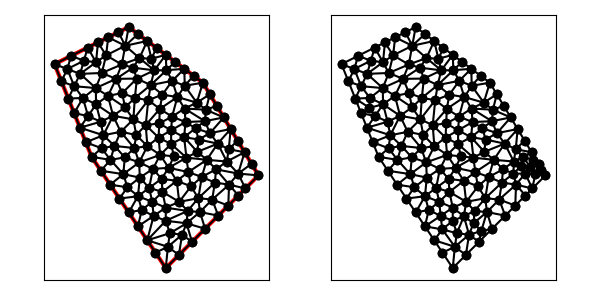

The data file committed next to this chart (first rows):
5.000000000000000000e+00, 1.300000000000000000e+01, 7.000000000000000000e+00, 8.000000000000000000e+00, 1.100000000000000000e+01, 2.000000000000000000e+00, 1.600000000000000000e+01, 7.000000000000000000e+00, 1.300000000000000000e+01, 1.200000000000000000e+01, 9.000000000000000000e+00, 1.500000000000000000e+01, 1.005585885129264945e+01, 1.105904942981104178e+01, 9.251003617831333514e+00, 1.002100075932095358e+01, 9.918175172314793286e+00, 9.710952064638824766e+00, 9.741679213812926008e+00, 1.026366741792360671e+01, 0.000000000000000000e+00, 5.000000000000000000e-01
5.000000000000000000e+00, 1.300000000000000000e+01, 7.000000000000000000e+00, 8.000000000000000000e+00, 1.100000000000000000e+01, 2.000000000000000000e+00, 1.600000000000000000e+01, 7.000000000000000000e+00, 1.300000000000000000e+01, 1.200000000000000000e+01, 9.000000000000000000e+00, 1.500000000000000000e+01, 1.115473905000407662e+01, 7.409057278301506955e+00, 1.069576191470446602e+01, 8.103853923930801173e+00, 1.030751001046338722e+01, 7.348381161018203933e+00, 1.071933699172397780e+01, 7.620430787750170687e+00, 0.000000000000000000e+00, 5.000000000000000000e-01
5.000000000000000000e+00, 1.300000000000000000e+01, 7.000000000000000000e+00, 8.000000000000000000e+00, 1.100000000000000000e+01, 2.000000000000000000e+00, 1.600000000000000000e+01, 7.000000000000000000e+00, 1.300000000000000000e+01, 1.200000000000000000e+01, 9.000000000000000000e+00, 1.500000000000000000e+01, 5.690229362276394198e+00, 1.273757526419710828e+01, 6.380458724552787508e+00, 1.247515052839421479e+01, 6.584656553276309943e+00, 1.318478885969706482e+01, 6.218448213368497512e+00, 1.279917155076279478e+01, 0.000000000000000000e+00, 3.556450910555419287e-01
5.000000000000000000e+00, 1.300000000000000000e+01, 7.000000000000000000e+00, 8.000000000000000000e+00, 1.100000000000000000e+01, 2.000000000000000000e+00, 1.600000000000000000e+01, 7.000000000000000000e+00, 1.300000000000000000e+01, 1.200000000000000000e+01, 9.000000000000000000e+00, 1.500000000000000000e+01, 5.894427190999915744e+00, 1.344721359549995832e+01, 5.690229362276394198e+00, 1.273757526419710828e+01, 6.584656553276309943e+00, 1.318478885969706482e+01, 6.056437702184207517e+00, 1.312319257313137655e+01, 0.000000000000000000e+00, 3.556450910555419287e-01
5.000000000000000000e+00, 1.300000000000000000e+01, 7.000000000000000000e+00, 8.000000000000000000e+00, 1.100000000000000000e+01, 2.000000000000000000e+00, 1.600000000000000000e+01, 7.000000000000000000e+00, 1.300000000000000000e+01, 1.200000000000000000e+01, 9.000000000000000000e+00, 1.500000000000000000e+01, 8.813723002613498281e+00, 1.399058798352289834e+01, 9.500000000000000000e+00, 1.462500000000000000e+01, 9.000000000000000000e+00, 1.500000000000000000e+01, 9.104574334204500019e+00, 1.453852932784096730e+01, 0.000000000000000000e+00, 5.000000000000000000e-01
5.000000000000000000e+00, 1.300000000000000000e+01, 7.000000000000000000e+00, 8.000000000000000000e+00, 1.100000000000000000e+01, 2.000000000000000000e+00, 1.600000000000000000e+01, 7.000000000000000000e+00, 1.300000000000000000e+01, 1.200000000000000000e+01, 9.000000000000000000e+00, 1.500000000000000000e+01, 6.788854381999831489e+00, 1.389442719099991663e+01, 6.584656553276309943e+00, 1.318478885969706482e+01, 7.237981676205734516e+00, 1.310250891476428947e+01, 6.870497537160624724e+00, 1.339390832182042423e+01, 0.000000000000000000e+00, 3.556450910555419287e-01
5.000000000000000000e+00, 1.300000000000000000e+01, 7.000000000000000000e+00, 8.000000000000000000e+00, 1.100000000000000000e+01, 2.000000000000000000e+00, 1.600000000000000000e+01, 7.000000000000000000e+00, 1.300000000000000000e+01, 1.200000000000000000e+01, 9.000000000000000000e+00, 1.500000000000000000e+01, 6.061620038630497476e+00, 1.180909857331184831e+01, 6.380458724552787508e+00, 1.247515052839421479e+01, 5.690229362276394198e+00, 1.273757526419710828e+01, 6.044102708486559727e+00, 1.234060812196772439e+01, 0.000000000000000000e+00, 4.480861545523000533e-01
5.000000000000000000e+00, 1.300000000000000000e+01, 7.000000000000000000e+00, 8.000000000000000000e+00, 1.100000000000000000e+01, 2.000000000000000000e+00, 1.600000000000000000e+01, 7.000000000000000000e+00, 1.300000000000000000e+01, 1.200000000000000000e+01, 9.000000000000000000e+00, 1.500000000000000000e+01, 5.371390676354103277e+00, 1.207152330911474181e+01, 5.690229362276394198e+00, 1.273757526419710828e+01, 5.000000000000000000e+00, 1.300000000000000000e+01, 5.353873346210165529e+00, 1.260303285777061610e+01, 1.000000000000000000e+00, 4.480861545523000533e-01
5.000000000000000000e+00, 1.300000000000000000e+01, 7.000000000000000000e+00, 8.000000000000000000e+00, 1.100000000000000000e+01, 2.000000000000000000e+00, 1.600000000000000000e+01, 7.000000000000000000e+00, 1.300000000000000000e+01, 1.200000000000000000e+01, 9.000000000000000000e+00, 1.500000000000000000e+01, 7.880529129328205151e+00, 1.128589449000005729e+01, 8.321034596598133604e+00, 1.220630985868119822e+01, 7.223675639433114526e+00, 1.171030624781960938e+01, 7.808413121786483835e+00, 1.173417019883362222e+01, 0.000000000000000000e+00, 5.000000000000000000e-01
5.000000000000000000e+00, 1.300000000000000000e+01, 7.000000000000000000e+00, 8.000000000000000000e+00, 1.100000000000000000e+01, 2.000000000000000000e+00, 1.600000000000000000e+01, 7.000000000000000000e+00, 1.300000000000000000e+01, 1.200000000000000000e+01, 9.000000000000000000e+00, 1.500000000000000000e+01, 8.627446005226996562e+00, 1.298117596704579491e+01, 9.229214628408120902e+00, 1.280906667039474378e+01, 9.580286147852723033e+00, 1.332723254545203062e+01, 9.145648927162612907e+00, 1.303915839429752310e+01, 0.000000000000000000e+00, 5.000000000000000000e-01
5.000000000000000000e+00, 1.300000000000000000e+01, 7.000000000000000000e+00, 8.000000000000000000e+00, 1.100000000000000000e+01, 2.000000000000000000e+00, 1.600000000000000000e+01, 7.000000000000000000e+00, 1.300000000000000000e+01, 1.200000000000000000e+01, 9.000000000000000000e+00, 1.500000000000000000e+01, 6.584656553276309943e+00, 1.318478885969706482e+01, 6.788854381999831489e+00, 1.389442719099991663e+01, 5.894427190999915744e+00, 1.344721359549995832e+01, 6.422646042092019059e+00, 1.350880988206564659e+01, 0.000000000000000000e+00, 3.556450910555419287e-01
5.000000000000000000e+00, 1.300000000000000000e+01, 7.000000000000000000e+00, 8.000000000000000000e+00, 1.100000000000000000e+01, 2.000000000000000000e+00, 1.600000000000000000e+01, 7.000000000000000000e+00, 1.300000000000000000e+01, 1.200000000000000000e+01, 9.000000000000000000e+00, 1.500000000000000000e+01, 7.550211034281823608e+00, 1.252275333389914458e+01, 7.237981676205734516e+00, 1.310250891476428947e+01, 6.380458724552787508e+00, 1.247515052839421479e+01, 7.056217145013448544e+00, 1.270013759235254902e+01, 0.000000000000000000e+00, 5.000000000000000000e-01
5.000000000000000000e+00, 1.300000000000000000e+01, 7.000000000000000000e+00, 8.000000000000000000e+00, 1.100000000000000000e+01, 2.000000000000000000e+00, 1.600000000000000000e+01, 7.000000000000000000e+00, 1.300000000000000000e+01, 1.200000000000000000e+01, 9.000000000000000000e+00, 1.500000000000000000e+01, 7.237981676205734516e+00, 1.310250891476428947e+01, 6.584656553276309943e+00, 1.318478885969706482e+01, 6.380458724552787508e+00, 1.247515052839421479e+01, 6.734365651344944581e+00, 1.292081610095185518e+01, 0.000000000000000000e+00, 3.556450910555419287e-01
5.000000000000000000e+00, 1.300000000000000000e+01, 7.000000000000000000e+00, 8.000000000000000000e+00, 1.100000000000000000e+01, 2.000000000000000000e+00, 1.600000000000000000e+01, 7.000000000000000000e+00, 1.300000000000000000e+01, 1.200000000000000000e+01, 9.000000000000000000e+00, 1.500000000000000000e+01, 7.550211034281823608e+00, 1.252275333389914458e+01, 8.321034596598133604e+00, 1.220630985868119822e+01, 8.627446005226996562e+00, 1.298117596704579491e+01, 8.166230545368984295e+00, 1.257007971987537864e+01, 0.000000000000000000e+00, 5.000000000000000000e-01
5.000000000000000000e+00, 1.300000000000000000e+01, 7.000000000000000000e+00, 8.000000000000000000e+00, 1.100000000000000000e+01, 2.000000000000000000e+00, 1.600000000000000000e+01, 7.000000000000000000e+00, 1.300000000000000000e+01, 1.200000000000000000e+01, 9.000000000000000000e+00, 1.500000000000000000e+01, 8.627446005226996562e+00, 1.298117596704579491e+01, 7.781384612677365809e+00, 1.347441878855483210e+01, 7.550211034281823608e+00, 1.252275333389914458e+01, 7.986347217395395326e+00, 1.299278269649992446e+01, 0.000000000000000000e+00, 5.000000000000000000e-01
5.000000000000000000e+00, 1.300000000000000000e+01, 7.000000000000000000e+00, 8.000000000000000000e+00, 1.100000000000000000e+01, 2.000000000000000000e+00, 1.600000000000000000e+01, 7.000000000000000000e+00, 1.300000000000000000e+01, 1.200000000000000000e+01, 9.000000000000000000e+00, 1.500000000000000000e+01, 6.530525183076676399e+00, 1.117529402681807760e+01, 7.223675639433114526e+00, 1.171030624781960938e+01, 6.061620038630497476e+00, 1.180909857331184831e+01, 6.605273620380096133e+00, 1.156489961598317961e+01, 0.000000000000000000e+00, 5.000000000000000000e-01
5.000000000000000000e+00, 1.300000000000000000e+01, 7.000000000000000000e+00, 8.000000000000000000e+00, 1.100000000000000000e+01, 2.000000000000000000e+00, 1.600000000000000000e+01, 7.000000000000000000e+00, 1.300000000000000000e+01, 1.200000000000000000e+01, 9.000000000000000000e+00, 1.500000000000000000e+01, 8.813723002613498281e+00, 1.399058798352289834e+01, 7.894427190999915744e+00, 1.444721359549995832e+01, 7.781384612677365809e+00, 1.347441878855483210e+01, 8.163178268763592982e+00, 1.397074012252589625e+01, 0.000000000000000000e+00, 4.966525236734068427e-01
5.000000000000000000e+00, 1.300000000000000000e+01, 7.000000000000000000e+00, 8.000000000000000000e+00, 1.100000000000000000e+01, 2.000000000000000000e+00, 1.600000000000000000e+01, 7.000000000000000000e+00, 1.300000000000000000e+01, 1.200000000000000000e+01, 9.000000000000000000e+00, 1.500000000000000000e+01, 7.632331668163987004e+00, 9.164416186552145405e+00, 7.486318163766646272e+00, 9.894497553630685616e+00, 6.371390676354103277e+00, 9.571523309114741807e+00, 7.163346836094912184e+00, 9.543479016432524276e+00, 1.000000000000000000e+00, 5.000000000000000000e-01
5.000000000000000000e+00, 1.300000000000000000e+01, 7.000000000000000000e+00, 8.000000000000000000e+00, 1.100000000000000000e+01, 2.000000000000000000e+00, 1.600000000000000000e+01, 7.000000000000000000e+00, 1.300000000000000000e+01, 1.200000000000000000e+01, 9.000000000000000000e+00, 1.500000000000000000e+01, 6.061620038630497476e+00, 1.180909857331184831e+01, 5.742781352708207443e+00, 1.114304661822948184e+01, 6.530525183076676399e+00, 1.117529402681807760e+01, 6.111642191471793772e+00, 1.137581307278646925e+01, 1.000000000000000000e+00, 5.000000000000000000e-01
5.000000000000000000e+00, 1.300000000000000000e+01, 7.000000000000000000e+00, 8.000000000000000000e+00, 1.100000000000000000e+01, 2.000000000000000000e+00, 1.600000000000000000e+01, 7.000000000000000000e+00, 1.300000000000000000e+01, 1.200000000000000000e+01, 9.000000000000000000e+00, 1.500000000000000000e+01, 5.371390676354103277e+00, 1.207152330911474181e+01, 5.742781352708207443e+00, 1.114304661822948184e+01, 6.061620038630497476e+00, 1.180909857331184831e+01, 5.725264022564268807e+00, 1.167455616688535791e+01, 1.000000000000000000e+00, 5.000000000000000000e-01
5.000000000000000000e+00, 1.300000000000000000e+01, 7.000000000000000000e+00, 8.000000000000000000e+00, 1.100000000000000000e+01, 2.000000000000000000e+00, 1.600000000000000000e+01, 7.000000000000000000e+00, 1.300000000000000000e+01, 1.200000000000000000e+01, 9.000000000000000000e+00, 1.500000000000000000e+01, 5.000000000000000000e+00, 1.300000000000000000e+01, 5.690229362276394198e+00, 1.273757526419710828e+01, 5.894427190999915744e+00, 1.344721359549995832e+01, 5.528218851092103314e+00, 1.306159628656568827e+01, 1.000000000000000000e+00, 4.480861545523000533e-01
5.000000000000000000e+00, 1.300000000000000000e+01, 7.000000000000000000e+00, 8.000000000000000000e+00, 1.100000000000000000e+01, 2.000000000000000000e+00, 1.600000000000000000e+01, 7.000000000000000000e+00, 1.300000000000000000e+01, 1.200000000000000000e+01, 9.000000000000000000e+00, 1.500000000000000000e+01, 6.061620038630497476e+00, 1.180909857331184831e+01, 5.690229362276394198e+00, 1.273757526419710828e+01, 5.371390676354103277e+00, 1.207152330911474181e+01, 5.707746692420331946e+00, 1.220606571554123398e+01, 1.000000000000000000e+00, 4.480861545523000533e-01
5.000000000000000000e+00, 1.300000000000000000e+01, 7.000000000000000000e+00, 8.000000000000000000e+00, 1.100000000000000000e+01, 2.000000000000000000e+00, 1.600000000000000000e+01, 7.000000000000000000e+00, 1.300000000000000000e+01, 1.200000000000000000e+01, 9.000000000000000000e+00, 1.500000000000000000e+01, 8.813723002613498281e+00, 1.399058798352289834e+01, 7.781384612677365809e+00, 1.347441878855483210e+01, 8.627446005226996562e+00, 1.298117596704579491e+01, 8.407517873505954142e+00, 1.348206091304117393e+01, 0.000000000000000000e+00, 5.000000000000000000e-01
5.000000000000000000e+00, 1.300000000000000000e+01, 7.000000000000000000e+00, 8.000000000000000000e+00, 1.100000000000000000e+01, 2.000000000000000000e+00, 1.600000000000000000e+01, 7.000000000000000000e+00, 1.300000000000000000e+01, 1.200000000000000000e+01, 9.000000000000000000e+00, 1.500000000000000000e+01, 7.237981676205734516e+00, 1.310250891476428947e+01, 7.341640786499873172e+00, 1.417082039324993659e+01, 6.788854381999831489e+00, 1.389442719099991663e+01, 7.122825614901813651e+00, 1.372258549967138208e+01, 0.000000000000000000e+00, 5.000000000000000000e-01
5.000000000000000000e+00, 1.300000000000000000e+01, 7.000000000000000000e+00, 8.000000000000000000e+00, 1.100000000000000000e+01, 2.000000000000000000e+00, 1.600000000000000000e+01, 7.000000000000000000e+00, 1.300000000000000000e+01, 1.200000000000000000e+01, 9.000000000000000000e+00, 1.500000000000000000e+01, 7.550211034281823608e+00, 1.252275333389914458e+01, 7.781384612677365809e+00, 1.347441878855483210e+01, 7.237981676205734516e+00, 1.310250891476428947e+01, 7.523192441054974644e+00, 1.303322701240608694e+01, 0.000000000000000000e+00, 5.000000000000000000e-01
5.000000000000000000e+00, 1.300000000000000000e+01, 7.000000000000000000e+00, 8.000000000000000000e+00, 1.100000000000000000e+01, 2.000000000000000000e+00, 1.600000000000000000e+01, 7.000000000000000000e+00, 1.300000000000000000e+01, 1.200000000000000000e+01, 9.000000000000000000e+00, 1.500000000000000000e+01, 7.781384612677365809e+00, 1.347441878855483210e+01, 7.894427190999915744e+00, 1.444721359549995832e+01, 7.341640786499873172e+00, 1.417082039324993659e+01, 7.672484196725718242e+00, 1.403081759243490900e+01, 0.000000000000000000e+00, 4.966525236734068427e-01
5.000000000000000000e+00, 1.300000000000000000e+01, 7.000000000000000000e+00, 8.000000000000000000e+00, 1.100000000000000000e+01, 2.000000000000000000e+00, 1.600000000000000000e+01, 7.000000000000000000e+00, 1.300000000000000000e+01, 1.200000000000000000e+01, 9.000000000000000000e+00, 1.500000000000000000e+01, 7.237981676205734516e+00, 1.310250891476428947e+01, 7.781384612677365809e+00, 1.347441878855483210e+01, 7.341640786499873172e+00, 1.417082039324993659e+01, 7.453669025127656944e+00, 1.358258269885635094e+01, 0.000000000000000000e+00, 5.000000000000000000e-01
5.000000000000000000e+00, 1.300000000000000000e+01, 7.000000000000000000e+00, 8.000000000000000000e+00, 1.100000000000000000e+01, 2.000000000000000000e+00, 1.600000000000000000e+01, 7.000000000000000000e+00, 1.300000000000000000e+01, 1.200000000000000000e+01, 9.000000000000000000e+00, 1.500000000000000000e+01, 8.570196591290956789e+00, 9.349829707737546514e+00, 9.251003617831333514e+00, 1.002100075932095358e+01, 8.159278547048852914e+00, 1.021303023414295197e+01, 8.660159585390379888e+00, 9.861286900400484612e+00, 0.000000000000000000e+00, 5.000000000000000000e-01
5.000000000000000000e+00, 1.300000000000000000e+01, 7.000000000000000000e+00, 8.000000000000000000e+00, 1.100000000000000000e+01, 2.000000000000000000e+00, 1.600000000000000000e+01, 7.000000000000000000e+00, 1.300000000000000000e+01, 1.200000000000000000e+01, 9.000000000000000000e+00, 1.500000000000000000e+01, 1.022438937600720088e+01, 1.329176259567980090e+01, 1.100000000000000000e+01, 1.350000000000000000e+01, 1.050000000000000000e+01, 1.387500000000000000e+01, 1.057479645866906814e+01, 1.355558753189326637e+01, 0.000000000000000000e+00, 5.000000000000000000e-01
5.000000000000000000e+00, 1.300000000000000000e+01, 7.000000000000000000e+00, 8.000000000000000000e+00, 1.100000000000000000e+01, 2.000000000000000000e+00, 1.600000000000000000e+01, 7.000000000000000000e+00, 1.300000000000000000e+01, 1.200000000000000000e+01, 9.000000000000000000e+00, 1.500000000000000000e+01, 6.380458724552787508e+00, 1.247515052839421479e+01, 6.061620038630497476e+00, 1.180909857331184831e+01, 7.223675639433114526e+00, 1.171030624781960938e+01, 6.555251467538799837e+00, 1.199818511650855690e+01, 0.000000000000000000e+00, 5.000000000000000000e-01
5.000000000000000000e+00, 1.300000000000000000e+01, 7.000000000000000000e+00, 8.000000000000000000e+00, 1.100000000000000000e+01, 2.000000000000000000e+00, 1.600000000000000000e+01, 7.000000000000000000e+00, 1.300000000000000000e+01, 1.200000000000000000e+01, 9.000000000000000000e+00, 1.500000000000000000e+01, 8.647312836400347535e+00, 1.143959743054299061e+01, 9.331575453326571790e+00, 1.117525772553773145e+01, 9.442875687845791788e+00, 1.222076739492434427e+01, 9.140587992524237038e+00, 1.161187418366835544e+01, 0.000000000000000000e+00, 5.000000000000000000e-01
5.000000000000000000e+00, 1.300000000000000000e+01, 7.000000000000000000e+00, 8.000000000000000000e+00, 1.100000000000000000e+01, 2.000000000000000000e+00, 1.600000000000000000e+01, 7.000000000000000000e+00, 1.300000000000000000e+01, 1.200000000000000000e+01, 9.000000000000000000e+00, 1.500000000000000000e+01, 6.530525183076676399e+00, 1.117529402681807760e+01, 6.057086014531155804e+00, 1.035728496367211093e+01, 6.808250769496893895e+00, 1.020200910601513300e+01, 6.465287322368241441e+00, 1.057819603216844051e+01, 1.000000000000000000e+00, 3.358865793580713688e-01
5.000000000000000000e+00, 1.300000000000000000e+01, 7.000000000000000000e+00, 8.000000000000000000e+00, 1.100000000000000000e+01, 2.000000000000000000e+00, 1.600000000000000000e+01, 7.000000000000000000e+00, 1.300000000000000000e+01, 1.200000000000000000e+01, 9.000000000000000000e+00, 1.500000000000000000e+01, 7.880529129328205151e+00, 1.128589449000005729e+01, 8.159278547048852914e+00, 1.021303023414295197e+01, 8.801999586931085418e+00, 1.066767501277412578e+01, 8.280602421102715383e+00, 1.072219991230571168e+01, 0.000000000000000000e+00, 5.000000000000000000e-01
5.000000000000000000e+00, 1.300000000000000000e+01, 7.000000000000000000e+00, 8.000000000000000000e+00, 1.100000000000000000e+01, 2.000000000000000000e+00, 1.600000000000000000e+01, 7.000000000000000000e+00, 1.300000000000000000e+01, 1.200000000000000000e+01, 9.000000000000000000e+00, 1.500000000000000000e+01, 6.530525183076676399e+00, 1.117529402681807760e+01, 6.808250769496893895e+00, 1.020200910601513300e+01, 7.241649618877429084e+00, 1.083487917042762838e+01, 6.860141857150332534e+00, 1.073739410108694692e+01, 0.000000000000000000e+00, 3.358865793580713688e-01
5.000000000000000000e+00, 1.300000000000000000e+01, 7.000000000000000000e+00, 8.000000000000000000e+00, 1.100000000000000000e+01, 2.000000000000000000e+00, 1.600000000000000000e+01, 7.000000000000000000e+00, 1.300000000000000000e+01, 1.200000000000000000e+01, 9.000000000000000000e+00, 1.500000000000000000e+01, 6.057086014531155804e+00, 1.035728496367211093e+01, 6.371390676354103277e+00, 9.571523309114741807e+00, 6.808250769496893895e+00, 1.020200910601513300e+01, 6.412242486794050400e+00, 1.004360579293399525e+01, 1.000000000000000000e+00, 3.358865793580713688e-01
5.000000000000000000e+00, 1.300000000000000000e+01, 7.000000000000000000e+00, 8.000000000000000000e+00, 1.100000000000000000e+01, 2.000000000000000000e+00, 1.600000000000000000e+01, 7.000000000000000000e+00, 1.300000000000000000e+01, 1.200000000000000000e+01, 9.000000000000000000e+00, 1.500000000000000000e+01, 7.223675639433114526e+00, 1.171030624781960938e+01, 6.530525183076676399e+00, 1.117529402681807760e+01, 7.241649618877429084e+00, 1.083487917042762838e+01, 6.998616813795739411e+00, 1.124015981502177119e+01, 0.000000000000000000e+00, 5.000000000000000000e-01
5.000000000000000000e+00, 1.300000000000000000e+01, 7.000000000000000000e+00, 8.000000000000000000e+00, 1.100000000000000000e+01, 2.000000000000000000e+00, 1.600000000000000000e+01, 7.000000000000000000e+00, 1.300000000000000000e+01, 1.200000000000000000e+01, 9.000000000000000000e+00, 1.500000000000000000e+01, 7.880529129328205151e+00, 1.128589449000005729e+01, 7.223675639433114526e+00, 1.171030624781960938e+01, 7.241649618877429084e+00, 1.083487917042762838e+01, 7.448618129212916550e+00, 1.127702663608243228e+01, 0.000000000000000000e+00, 5.000000000000000000e-01
5.000000000000000000e+00, 1.300000000000000000e+01, 7.000000000000000000e+00, 8.000000000000000000e+00, 1.100000000000000000e+01, 2.000000000000000000e+00, 1.600000000000000000e+01, 7.000000000000000000e+00, 1.300000000000000000e+01, 1.200000000000000000e+01, 9.000000000000000000e+00, 1.500000000000000000e+01, 6.530525183076676399e+00, 1.117529402681807760e+01, 5.742781352708207443e+00, 1.114304661822948184e+01, 6.057086014531155804e+00, 1.035728496367211093e+01, 6.110130850105345957e+00, 1.089187520290655620e+01, 1.000000000000000000e+00, 5.000000000000000000e-01
5.000000000000000000e+00, 1.300000000000000000e+01, 7.000000000000000000e+00, 8.000000000000000000e+00, 1.100000000000000000e+01, 2.000000000000000000e+00, 1.600000000000000000e+01, 7.000000000000000000e+00, 1.300000000000000000e+01, 1.200000000000000000e+01, 9.000000000000000000e+00, 1.500000000000000000e+01, 6.380458724552787508e+00, 1.247515052839421479e+01, 7.223675639433114526e+00, 1.171030624781960938e+01, 7.550211034281823608e+00, 1.252275333389914458e+01, 7.051448466089241585e+00, 1.223607003670432469e+01, 0.000000000000000000e+00, 5.000000000000000000e-01
5.000000000000000000e+00, 1.300000000000000000e+01, 7.000000000000000000e+00, 8.000000000000000000e+00, 1.100000000000000000e+01, 2.000000000000000000e+00, 1.600000000000000000e+01, 7.000000000000000000e+00, 1.300000000000000000e+01, 1.200000000000000000e+01, 9.000000000000000000e+00, 1.500000000000000000e+01, 6.685695338177051639e+00, 8.785761654557370903e+00, 7.000000000000000000e+00, 8.000000000000000000e+00, 7.536380863047568823e+00, 8.462621180771101592e+00, 7.074025400408206821e+00, 8.416127611776156314e+00, 1.000000000000000000e+00, 5.000000000000000000e-01
5.000000000000000000e+00, 1.300000000000000000e+01, 7.000000000000000000e+00, 8.000000000000000000e+00, 1.100000000000000000e+01, 2.000000000000000000e+00, 1.600000000000000000e+01, 7.000000000000000000e+00, 1.300000000000000000e+01, 1.200000000000000000e+01, 9.000000000000000000e+00, 1.500000000000000000e+01, 6.371390676354103277e+00, 9.571523309114741807e+00, 7.486318163766646272e+00, 9.894497553630685616e+00, 6.808250769496893895e+00, 1.020200910601513300e+01, 6.888653203205881148e+00, 9.889343322920186807e+00, 1.000000000000000000e+00, 3.358865793580713688e-01
5.000000000000000000e+00, 1.300000000000000000e+01, 7.000000000000000000e+00, 8.000000000000000000e+00, 1.100000000000000000e+01, 2.000000000000000000e+00, 1.600000000000000000e+01, 7.000000000000000000e+00, 1.300000000000000000e+01, 1.200000000000000000e+01, 9.000000000000000000e+00, 1.500000000000000000e+01, 7.000000000000000000e+00, 8.000000000000000000e+00, 8.017905372982742307e+00, 7.837039851899518794e+00, 7.536380863047568823e+00, 8.462621180771101592e+00, 7.518095412010104006e+00, 8.099887010890206795e+00, 1.000000000000000000e+00, 5.000000000000000000e-01
5.000000000000000000e+00, 1.300000000000000000e+01, 7.000000000000000000e+00, 8.000000000000000000e+00, 1.100000000000000000e+01, 2.000000000000000000e+00, 1.600000000000000000e+01, 7.000000000000000000e+00, 1.300000000000000000e+01, 1.200000000000000000e+01, 9.000000000000000000e+00, 1.500000000000000000e+01, 9.251003617831333514e+00, 1.002100075932095358e+01, 8.801999586931085418e+00, 1.066767501277412578e+01, 8.159278547048852914e+00, 1.021303023414295197e+01, 8.737427250603756690e+00, 1.030056866874601162e+01, 0.000000000000000000e+00, 5.000000000000000000e-01
5.000000000000000000e+00, 1.300000000000000000e+01, 7.000000000000000000e+00, 8.000000000000000000e+00, 1.100000000000000000e+01, 2.000000000000000000e+00, 1.600000000000000000e+01, 7.000000000000000000e+00, 1.300000000000000000e+01, 1.200000000000000000e+01, 9.000000000000000000e+00, 1.500000000000000000e+01, 7.880529129328205151e+00, 1.128589449000005729e+01, 7.241649618877429084e+00, 1.083487917042762838e+01, 8.159278547048852914e+00, 1.021303023414295197e+01, 7.760485765084829346e+00, 1.077793463152354470e+01, 0.000000000000000000e+00, 5.000000000000000000e-01
5.000000000000000000e+00, 1.300000000000000000e+01, 7.000000000000000000e+00, 8.000000000000000000e+00, 1.100000000000000000e+01, 2.000000000000000000e+00, 1.600000000000000000e+01, 7.000000000000000000e+00, 1.300000000000000000e+01, 1.200000000000000000e+01, 9.000000000000000000e+00, 1.500000000000000000e+01, 7.880529129328205151e+00, 1.128589449000005729e+01, 8.647312836400347535e+00, 1.143959743054299061e+01, 8.321034596598133604e+00, 1.220630985868119822e+01, 8.282958854108896318e+00, 1.164393392640808145e+01, 0.000000000000000000e+00, 5.000000000000000000e-01
5.000000000000000000e+00, 1.300000000000000000e+01, 7.000000000000000000e+00, 8.000000000000000000e+00, 1.100000000000000000e+01, 2.000000000000000000e+00, 1.600000000000000000e+01, 7.000000000000000000e+00, 1.300000000000000000e+01, 1.200000000000000000e+01, 9.000000000000000000e+00, 1.500000000000000000e+01, 7.486318163766646272e+00, 9.894497553630685616e+00, 7.241649618877429084e+00, 1.083487917042762838e+01, 6.808250769496893895e+00, 1.020200910601513300e+01, 7.178739517380322788e+00, 1.031046194335781507e+01, 0.000000000000000000e+00, 3.358865793580713688e-01
5.000000000000000000e+00, 1.300000000000000000e+01, 7.000000000000000000e+00, 8.000000000000000000e+00, 1.100000000000000000e+01, 2.000000000000000000e+00, 1.600000000000000000e+01, 7.000000000000000000e+00, 1.300000000000000000e+01, 1.200000000000000000e+01, 9.000000000000000000e+00, 1.500000000000000000e+01, 8.570196591290956789e+00, 9.349829707737546514e+00, 8.159278547048852914e+00, 1.021303023414295197e+01, 7.632331668163987004e+00, 9.164416186552145405e+00, 8.120602268834597126e+00, 9.575758709477547370e+00, 0.000000000000000000e+00, 5.000000000000000000e-01
5.000000000000000000e+00, 1.300000000000000000e+01, 7.000000000000000000e+00, 8.000000000000000000e+00, 1.100000000000000000e+01, 2.000000000000000000e+00, 1.600000000000000000e+01, 7.000000000000000000e+00, 1.300000000000000000e+01, 1.200000000000000000e+01, 9.000000000000000000e+00, 1.500000000000000000e+01, 8.321034596598133604e+00, 1.220630985868119822e+01, 7.550211034281823608e+00, 1.252275333389914458e+01, 7.223675639433114526e+00, 1.171030624781960938e+01, 7.698307090104357542e+00, 1.214645648013331680e+01, 0.000000000000000000e+00, 5.000000000000000000e-01
5.000000000000000000e+00, 1.300000000000000000e+01, 7.000000000000000000e+00, 8.000000000000000000e+00, 1.100000000000000000e+01, 2.000000000000000000e+00, 1.600000000000000000e+01, 7.000000000000000000e+00, 1.300000000000000000e+01, 1.200000000000000000e+01, 9.000000000000000000e+00, 1.500000000000000000e+01, 9.442875687845791788e+00, 1.222076739492434427e+01, 8.321034596598133604e+00, 1.220630985868119822e+01, 8.647312836400347535e+00, 1.143959743054299061e+01, 8.803741040281423125e+00, 1.195555822804951163e+01, 0.000000000000000000e+00, 5.000000000000000000e-01
5.000000000000000000e+00, 1.300000000000000000e+01, 7.000000000000000000e+00, 8.000000000000000000e+00, 1.100000000000000000e+01, 2.000000000000000000e+00, 1.600000000000000000e+01, 7.000000000000000000e+00, 1.300000000000000000e+01, 1.200000000000000000e+01, 9.000000000000000000e+00, 1.500000000000000000e+01, 9.251003617831333514e+00, 1.002100075932095358e+01, 1.005585885129264945e+01, 1.105904942981104178e+01, 9.331575453326571790e+00, 1.117525772553773145e+01, 9.546145974150185509e+00, 1.075176930488991012e+01, 0.000000000000000000e+00, 5.000000000000000000e-01
5.000000000000000000e+00, 1.300000000000000000e+01, 7.000000000000000000e+00, 8.000000000000000000e+00, 1.100000000000000000e+01, 2.000000000000000000e+00, 1.600000000000000000e+01, 7.000000000000000000e+00, 1.300000000000000000e+01, 1.200000000000000000e+01, 9.000000000000000000e+00, 1.500000000000000000e+01, 7.880529129328205151e+00, 1.128589449000005729e+01, 8.801999586931085418e+00, 1.066767501277412578e+01, 8.647312836400347535e+00, 1.143959743054299061e+01, 8.443280517553212405e+00, 1.113105564443905848e+01, 0.000000000000000000e+00, 5.000000000000000000e-01
5.000000000000000000e+00, 1.300000000000000000e+01, 7.000000000000000000e+00, 8.000000000000000000e+00, 1.100000000000000000e+01, 2.000000000000000000e+00, 1.600000000000000000e+01, 7.000000000000000000e+00, 1.300000000000000000e+01, 1.200000000000000000e+01, 9.000000000000000000e+00, 1.500000000000000000e+01, 7.632331668163987004e+00, 9.164416186552145405e+00, 8.159278547048852914e+00, 1.021303023414295197e+01, 7.486318163766646272e+00, 9.894497553630685616e+00, 7.759309459659828434e+00, 9.757314658108594330e+00, 0.000000000000000000e+00, 5.000000000000000000e-01
5.000000000000000000e+00, 1.300000000000000000e+01, 7.000000000000000000e+00, 8.000000000000000000e+00, 1.100000000000000000e+01, 2.000000000000000000e+00, 1.600000000000000000e+01, 7.000000000000000000e+00, 1.300000000000000000e+01, 1.200000000000000000e+01, 9.000000000000000000e+00, 1.500000000000000000e+01, 7.241649618877429084e+00, 1.083487917042762838e+01, 7.486318163766646272e+00, 9.894497553630685616e+00, 8.159278547048852914e+00, 1.021303023414295197e+01, 7.629082109897642461e+00, 1.031413565273375532e+01, 0.000000000000000000e+00, 5.000000000000000000e-01
5.000000000000000000e+00, 1.300000000000000000e+01, 7.000000000000000000e+00, 8.000000000000000000e+00, 1.100000000000000000e+01, 2.000000000000000000e+00, 1.600000000000000000e+01, 7.000000000000000000e+00, 1.300000000000000000e+01, 1.200000000000000000e+01, 9.000000000000000000e+00, 1.500000000000000000e+01, 1.162506668462135373e+01, 1.122559185139325955e+01, 1.067708213920096583e+01, 1.058487255688320339e+01, 1.133985428195486733e+01, 1.016914342390211168e+01, 1.121400103525906466e+01, 1.065986927739285761e+01, 0.000000000000000000e+00, 5.000000000000000000e-01
5.000000000000000000e+00, 1.300000000000000000e+01, 7.000000000000000000e+00, 8.000000000000000000e+00, 1.100000000000000000e+01, 2.000000000000000000e+00, 1.600000000000000000e+01, 7.000000000000000000e+00, 1.300000000000000000e+01, 1.200000000000000000e+01, 9.000000000000000000e+00, 1.500000000000000000e+01, 9.251003617831333514e+00, 1.002100075932095358e+01, 8.570196591290956789e+00, 9.349829707737546514e+00, 9.407758228598416039e+00, 9.181119430920212210e+00, 9.076319479240234855e+00, 9.517316632659570175e+00, 0.000000000000000000e+00, 5.000000000000000000e-01
5.000000000000000000e+00, 1.300000000000000000e+01, 7.000000000000000000e+00, 8.000000000000000000e+00, 1.100000000000000000e+01, 2.000000000000000000e+00, 1.600000000000000000e+01, 7.000000000000000000e+00, 1.300000000000000000e+01, 1.200000000000000000e+01, 9.000000000000000000e+00, 1.500000000000000000e+01, 1.217701845317754739e+01, 5.081573872199649955e+00, 1.100111618339685116e+01, 4.552697817535018565e+00, 1.211927831942448464e+01, 4.416255586508251341e+00, 1.176580431866629262e+01, 4.683509092080972991e+00, 0.000000000000000000e+00, 3.600126069153553598e-01
5.000000000000000000e+00, 1.300000000000000000e+01, 7.000000000000000000e+00, 8.000000000000000000e+00, 1.100000000000000000e+01, 2.000000000000000000e+00, 1.600000000000000000e+01, 7.000000000000000000e+00, 1.300000000000000000e+01, 1.200000000000000000e+01, 9.000000000000000000e+00, 1.500000000000000000e+01, 8.709862621751440770e+00, 7.066585204312036517e+00, 9.565340818812186896e+00, 7.701353115873910582e+00, 8.789135940292418070e+00, 7.971372182817277441e+00, 9.021446460285348579e+00, 7.579770167667741809e+00, 0.000000000000000000e+00, 5.000000000000000000e-01
5.000000000000000000e+00, 1.300000000000000000e+01, 7.000000000000000000e+00, 8.000000000000000000e+00, 1.100000000000000000e+01, 2.000000000000000000e+00, 1.600000000000000000e+01, 7.000000000000000000e+00, 1.300000000000000000e+01, 1.200000000000000000e+01, 9.000000000000000000e+00, 1.500000000000000000e+01, 1.115473905000407662e+01, 7.409057278301506955e+00, 1.030751001046338722e+01, 7.348381161018203933e+00, 1.077150415964382546e+01, 6.814892854792288901e+00, 1.074458440670376369e+01, 7.190777098037332671e+00, 0.000000000000000000e+00, 5.000000000000000000e-01
5.000000000000000000e+00, 1.300000000000000000e+01, 7.000000000000000000e+00, 8.000000000000000000e+00, 1.100000000000000000e+01, 2.000000000000000000e+00, 1.600000000000000000e+01, 7.000000000000000000e+00, 1.300000000000000000e+01, 1.200000000000000000e+01, 9.000000000000000000e+00, 1.500000000000000000e+01, 1.562500000000000000e+01, 7.625000000000000000e+00, 1.490413610802114519e+01, 7.097266098794459133e+00, 1.600000000000000000e+01, 7.000000000000000000e+00, 1.550971203600705017e+01, 7.240755366264820303e+00, 1.000000000000000000e+00, 1.220441104659780868e-01
5.000000000000000000e+00, 1.300000000000000000e+01, 7.000000000000000000e+00, 8.000000000000000000e+00, 1.100000000000000000e+01, 2.000000000000000000e+00, 1.600000000000000000e+01, 7.000000000000000000e+00, 1.300000000000000000e+01, 1.200000000000000000e+01, 9.000000000000000000e+00, 1.500000000000000000e+01, 7.500000000000000000e+00, 7.250000000000000000e+00, 8.000000000000000000e+00, 6.500000000000000000e+00, 8.709862621751440770e+00, 7.066585204312036517e+00, 8.069954207250480849e+00, 6.938861734770679135e+00, 1.000000000000000000e+00, 5.000000000000000000e-01
5.000000000000000000e+00, 1.300000000000000000e+01, 7.000000000000000000e+00, 8.000000000000000000e+00, 1.100000000000000000e+01, 2.000000000000000000e+00, 1.600000000000000000e+01, 7.000000000000000000e+00, 1.300000000000000000e+01, 1.200000000000000000e+01, 9.000000000000000000e+00, 1.500000000000000000e+01, 1.201313885248190338e+01, 1.060577914544620448e+01, 1.311036731852801118e+01, 9.922356836785624523e+00, 1.316448792272007040e+01, 1.054151772882852534e+01, 1.276266469790999558e+01, 1.035655123702011871e+01, 0.000000000000000000e+00, 5.000000000000000000e-01
... 177 more rows
